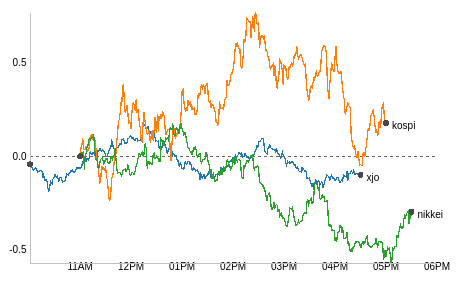
D3 v2 page, settled after 360 driven frames (6 s of simulated time); the page loaded 1 data file(s).



d3.text("./index-prices.csv", function(datasetText) { 

  var parsedCSV = d3.csv.parseRows(datasetText), // for column names and times
			csvdata = d3.csv.parse(datasetText);

	/* Read CSV file: first row =>  timeofday,xjo,kospi,nikkei  */
	var maxval = 0,
			minval = 0,
			NO_VALUE = -0.00000001,
			timePointsArray = new Array(),
			indexValuesArray = new Array(),
	    indexNames = parsedCSV[0].slice(1), // e.g. ["xjo", "kospi", "nikkei"]
			parseTime = d3.time.format("%H:%M:%S").parse;

  timeSeries = indexNames.map(function(indexName) {
		return csvdata.map(function(csvRow) {
			return {t: parseTime(csvRow["timeofday"]), val: parseFloat(csvRow[indexName])};
		});
	});

  //console.dir(timeSeries);
  // Max of array with n floats (n being the number of indicies being plotted),
	//  each float being the maximum value of the array of values (each being a single
  //  data point (y is the value)
  maxval = Math.max.apply(Math, timeSeries.map(function(oneIndex) { 
    	return Math.max.apply(Math, oneIndex.map(function(onePoint) {
				return onePoint.val; })
	)}));
  minval = Math.min.apply(Math, timeSeries.map(function(oneIndex) { 
    	return Math.min.apply(Math, oneIndex.map(function(onePoint) {
				return onePoint.val; })
  )}));

  timePointsArray = parsedCSV.map(function(row) { return parseTime(row[0]); }).slice(1);

	var  w = 407, // half of the original value
	 		 h = 250, // half of the original value
			 padding = 30,
			 x = d3.time.scale()
			 	.domain([timePointsArray[0], timePointsArray[timePointsArray.length-1]])
			 	.range([0, w]),
			 y = d3.scale.linear()
				.domain([minval, maxval])
				.range([h, 0]),
			 colour = d3.scale.category10(),
			 xAxis = d3.svg.axis()
				.scale(x)
				.tickSize(d3.time.hours, 1, 0)
				.tickFormat(d3.time.format("%I%p")),
			 yAxis = d3.svg.axis()
				.scale(y)
				.tickSize(0.5, -w, 0)
				.ticks(4)
				.orient("left");

   var vis = d3.select("body")
     .append("svg:svg")
       .attr("width", w + padding * 2)
       .attr("height", h + padding * 2)
     .append("svg:g")
       .attr("class", "graphholder")
       .attr("transform", "translate(" + padding + "," + padding + ")");

	vis.append("svg:g")
		.attr("class", "x axis")
		.attr("transform", "translate(0," + h + ")")
		.call(xAxis);

  vis.append("svg:line")
		.attr("class", "zeroLine")
		.attr("x2", w)
		.attr("transform", "translate(0," + y(0) + ")");


  vis.append("svg:g")
		.attr("class", "y axis")
		.call(yAxis);

  for (var i=0; i < indexNames.length; i++) {
		indexName = indexNames[i];
 
    indexTimeSeries = timeSeries[i].filter(function(d, i) { return d.val != NO_VALUE; })
		vis.selectAll("g#graphholder")
			.data([indexTimeSeries])
		.enter().append("svg:path")
		 .attr("class", "line")
		 .attr("stroke", colour(i))
		 .attr("d", d3.svg.line()
			 .x(function(d) { return x(d.t); })
			 .y(function(d) { return y(d.val); }));

		 vis.selectAll("g#graphholder")
			.data([indexTimeSeries[0], indexTimeSeries[indexTimeSeries.length - 1]])
		 .enter().append("svg:circle")
			 .attr("class", "endpoint")
			 .attr("cx", function(d) { return x(d.t); })
			 .attr("cy", function(d) { return y(d.val); })
			 .attr("r", 3);

		// Add a small label for the symbol name.
		vis.append("svg:text")
      .attr("x", x(indexTimeSeries[indexTimeSeries.length - 1].t) + 6)
      .attr("y", y(indexTimeSeries[indexTimeSeries.length - 1].val) + 6)
      .attr("text-anchor", "start")
      .text(indexName);

  }

});

    

### data: index-prices.csv
timeofday, xjo, kospi, nikkei
10:01:00, -0.04207, -0.00000001, -0.00000001
10:02:00, -0.03292, -0.00000001, -0.00000001
10:03:00, -0.05944, -0.00000001, -0.00000001
10:04:00, -0.06337, -0.00000001, -0.00000001
10:05:00, -0.0743, -0.00000001, -0.00000001
10:06:00, -0.06974, -0.00000001, -0.00000001
10:07:00, -0.06226, -0.00000001, -0.00000001
10:08:00, -0.06323, -0.00000001, -0.00000001
10:09:00, -0.07064, -0.00000001, -0.00000001
10:10:00, -0.08353, -0.00000001, -0.00000001
10:11:00, -0.0795, -0.00000001, -0.00000001
10:12:00, -0.07912, -0.00000001, -0.00000001
10:13:00, -0.07406, -0.00000001, -0.00000001
10:14:00, -0.0745, -0.00000001, -0.00000001
10:15:00, -0.07755, -0.00000001, -0.00000001
10:16:00, -0.1052, -0.00000001, -0.00000001
10:17:00, -0.09424, -0.00000001, -0.00000001
10:18:00, -0.1268, -0.00000001, -0.00000001
10:19:00, -0.1263, -0.00000001, -0.00000001
10:20:00, -0.1218, -0.00000001, -0.00000001
10:21:00, -0.1312, -0.00000001, -0.00000001
10:22:00, -0.1673, -0.00000001, -0.00000001
10:23:00, -0.1859, -0.00000001, -0.00000001
10:24:00, -0.1799, -0.00000001, -0.00000001
10:25:00, -0.1325, -0.00000001, -0.00000001
10:26:00, -0.1389, -0.00000001, -0.00000001
10:27:00, -0.1449, -0.00000001, -0.00000001
10:28:00, -0.1212, -0.00000001, -0.00000001
10:29:00, -0.1185, -0.00000001, -0.00000001
10:30:00, -0.09619, -0.00000001, -0.00000001
10:31:00, -0.09965, -0.00000001, -0.00000001
10:32:00, -0.1135, -0.00000001, -0.00000001
10:33:00, -0.1068, -0.00000001, -0.00000001
10:34:00, -0.1189, -0.00000001, -0.00000001
10:35:00, -0.1335, -0.00000001, -0.00000001
10:36:00, -0.116, -0.00000001, -0.00000001
10:37:00, -0.1114, -0.00000001, -0.00000001
10:38:00, -0.1126, -0.00000001, -0.00000001
10:39:00, -0.1369, -0.00000001, -0.00000001
10:40:00, -0.1353, -0.00000001, -0.00000001
10:41:00, -0.1312, -0.00000001, -0.00000001
10:42:00, -0.1318, -0.00000001, -0.00000001
10:43:00, -0.1252, -0.00000001, -0.00000001
10:44:00, -0.09141, -0.00000001, -0.00000001
10:45:00, -0.09542, -0.00000001, -0.00000001
10:46:00, -0.1, -0.00000001, -0.00000001
10:47:00, -0.08956, -0.00000001, -0.00000001
10:48:00, -0.08639, -0.00000001, -0.00000001
10:49:00, -0.07872, -0.00000001, -0.00000001
10:50:00, -0.07903, -0.00000001, -0.00000001
10:51:00, -0.07451, -0.00000001, -0.00000001
10:52:00, -0.0869, -0.00000001, -0.00000001
10:53:00, -0.08762, -0.00000001, -0.00000001
10:54:00, -0.08134, -0.00000001, -0.00000001
10:55:00, -0.07388, -0.00000001, -0.00000001
10:56:00, -0.0603, -0.00000001, -0.00000001
10:57:00, -0.0626, -0.00000001, -0.00000001
10:58:00, -0.062, -0.00000001, -0.00000001
10:59:00, -0.0627, -0.00000001, -0.00000001
11:00:00, -0.06232, 0.00000000, 0.00000000
... 420 more rows